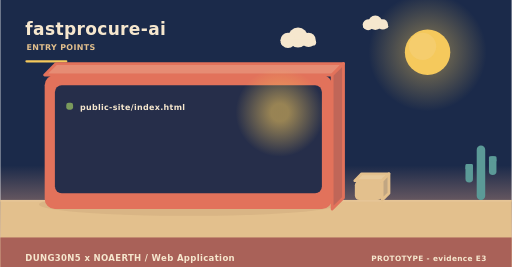
t = 0.00 s
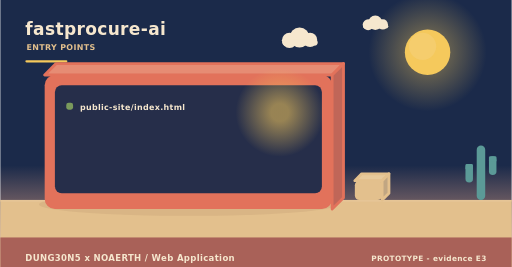
t = 2.00 s
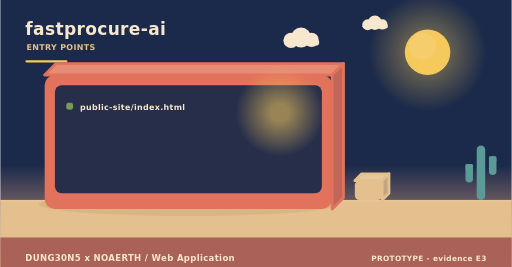
t = 4.00 s
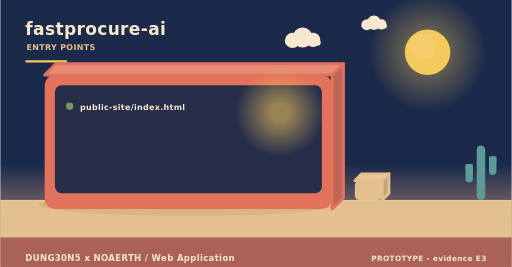
t = 6.00 s
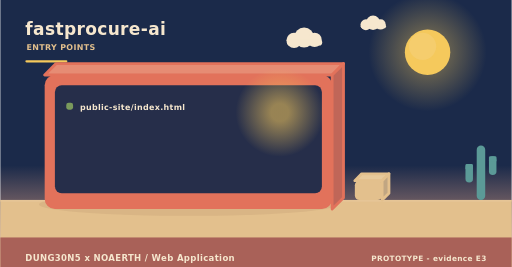
t = 8.00 s
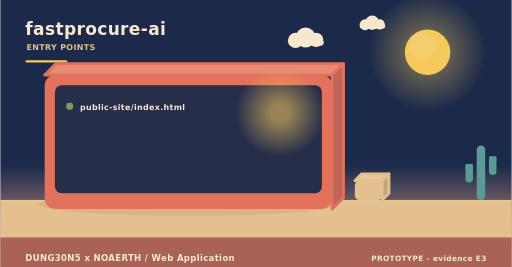
t = 10.00 s

The animated SVG that drew these frames (rendered in a browser with its animation timeline set to each time). Animation: 3 SMIL elements (animateTransform=3); frames cover the first 10.00 s, repeats indefinitely.

<svg xmlns="http://www.w3.org/2000/svg" width="900" height="470" viewBox="0 0 900 470" role="img" aria-label="fastprocure-ai - how it is operated"><linearGradient id="skyt" x1="0" y1="0" x2="0" y2="1"><stop offset="0" stop-color="#1b2a4a"/><stop offset="0.62" stop-color="#1b2a4a"/><stop offset="1" stop-color="#f3ad8a"/></linearGradient><rect width="900" height="470" fill="url(#skyt)"/><radialGradient id="sunt"><stop offset="0.35" stop-color="#f5c95c" stop-opacity="0.34"/><stop offset="1" stop-color="#f5c95c" stop-opacity="0"/></radialGradient><circle cx="752" cy="92" r="104" fill="url(#sunt)"/><circle cx="752" cy="92" r="40" fill="#f5c95c"/><circle cx="743.2" cy="81.6" r="24" fill="#f5d27e" opacity="0.5"/><g><circle cx="524" cy="66" r="17.64" fill="#f6e7ce"/><circle cx="506.36" cy="71.04" r="13.44" fill="#f6e7ce"/><circle cx="542.48" cy="70.2" r="12.6" fill="#f6e7ce"/><rect x="493.76" y="69.36" width="62.16" height="10.92" rx="5.46" fill="#f6e7ce"/><animateTransform attributeName="transform" type="translate" values="0 0;24 0;0 0" dur="36s" begin="0s" repeatCount="indefinite"/></g><g><circle cx="660" cy="40" r="12.6" fill="#f6e7ce"/><circle cx="647.4" cy="43.6" r="9.6" fill="#f6e7ce"/><circle cx="673.2" cy="43" r="9" fill="#f6e7ce"/><rect x="638.4" y="42.4" width="44.4" height="7.8" rx="3.9" fill="#f6e7ce"/><animateTransform attributeName="transform" type="translate" values="0 0;-18 0;0 0" dur="46s" begin="3s" repeatCount="indefinite"/></g><rect x="0" y="352" width="900" height="118" fill="#e3c08d"/><rect x="0" y="352" width="900" height="3" fill="#e6c596"/><text x="44" y="62" font-family="Verdana,DejaVu Sans,sans-serif" font-size="30" font-weight="700" letter-spacing="0.6" fill="#f6e7ce" text-anchor="start">fastprocure-ai</text><text x="46" y="88" font-family="Verdana,DejaVu Sans,sans-serif" font-size="14" font-weight="700" letter-spacing="0.6" fill="#e3c08d" text-anchor="start">ENTRY POINTS</text><rect x="44" y="106" width="74" height="4" rx="2" fill="#f5c95c"/><ellipse cx="331" cy="360" rx="263.2" ry="20" fill="rgba(138,90,68,0.11)"/><path d="M78,132 L584,132 L604,112 L98,112 Z" fill="#e68c74" stroke="#e2725b" stroke-width="5" stroke-linejoin="round"/><path d="M584,132 L604,112 L604,348 L584,368 Z" fill="#c06658" stroke="#e2725b" stroke-width="5" stroke-linejoin="round"/><rect x="78" y="132" width="506" height="236" rx="18" fill="#e2725b"/><rect x="96" y="150" width="470" height="190" rx="12" fill="#1b2a4a" opacity="0.94"/><radialGradient id="lamp74776"><stop offset="0.2" stop-color="#f5c95c" stop-opacity="0.55"/><stop offset="1" stop-color="#f5c95c" stop-opacity="0"/></radialGradient><circle cx="492" cy="198" r="78" fill="url(#lamp74776)"/><rect x="116" y="181" width="12" height="12" rx="4" fill="#7a9a5c"/><g><text x="140" y="194" font-family="Verdana,DejaVu Sans,sans-serif" font-size="14" font-weight="700" letter-spacing="0.6" fill="#f6e7ce" text-anchor="start">public-site/index.html</text><animateTransform attributeName="transform" type="translate" values="0 10;0 0" dur="0.7s" begin="0.4s" fill="freeze"/></g><path d="M624,318 L672,318 L684,306 L636,306 Z" fill="#e7c99b" stroke="#e3c08d" stroke-width="5" stroke-linejoin="round"/><path d="M672,318 L684,306 L684,340 L672,352 Z" fill="#c1a682" stroke="#e3c08d" stroke-width="5" stroke-linejoin="round"/><rect x="624" y="318" width="48" height="34" rx="8" fill="#e3c08d"/><rect x="838.52" y="256" width="14.96" height="96" rx="7.48" fill="#5b9a97"/><rect x="818.72" y="288.64" width="13.2" height="32.64" rx="6.6" fill="#5b9a97"/><rect x="818.72" y="288.64" width="13.2" height="9.6" rx="2.2" fill="#5b9a97"/><rect x="860.08" y="275.2" width="13.2" height="32.64" rx="6.6" fill="#5b9a97"/><rect x="860.08" y="275.2" width="13.2" height="9.6" rx="2.2" fill="#5b9a97"/><rect x="0" y="418" width="900" height="52" rx="0" fill="#a65c56" opacity="0.94"/><text x="44" y="460" font-family="Verdana,DejaVu Sans,sans-serif" font-size="15" font-weight="700" letter-spacing="0.6" fill="#f6e7ce" text-anchor="start">DUNG30N5 x NOAERTH  /  Web Application</text><text x="856" y="460" font-family="Verdana,DejaVu Sans,sans-serif" font-size="13" font-weight="700" letter-spacing="0.6" fill="#f6e7ce" text-anchor="end">PROTOTYPE  -  evidence E3</text></svg>
